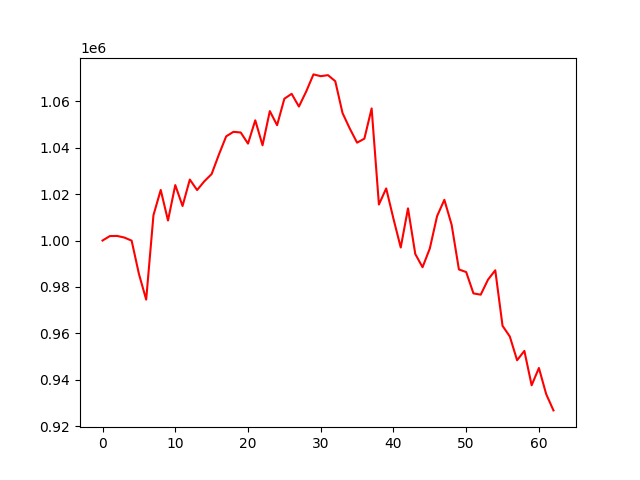

The file beside this chart, header and first rows:
account_value, date, daily_return
1000000, 2022-07-06, 
1001908, 2022-07-07, 0.001908
1001976, 2022-07-08, 6.793186535669626e-05
1001272, 2022-07-11, -0.0007023
999942, 2022-07-12, -0.001329
985634, 2022-07-13, -0.01431
974550, 2022-07-14, -0.01125
1010893, 2022-07-15, 0.03729
1021761, 2022-07-18, 0.01075
1008613, 2022-07-19, -0.01287
1023859, 2022-07-20, 0.01512
1014853, 2022-07-21, -0.008796
1026251, 2022-07-22, 0.01123
1021719, 2022-07-25, -0.004415
1025507, 2022-07-26, 0.003707
1028619, 2022-07-27, 0.003035
1037015, 2022-07-28, 0.008162
1044844, 2022-07-29, 0.00755
1046790, 2022-08-01, 0.001862
1046499, 2022-08-02, -0.000278
1041719, 2022-08-03, -0.004567
1051739, 2022-08-04, 0.009619
1040993, 2022-08-05, -0.01022
1055710, 2022-08-08, 0.01414
1049642, 2022-08-09, -0.005748
1061043, 2022-08-10, 0.01086
1063151, 2022-08-11, 0.001987
1057673, 2022-08-12, -0.005152
1064133, 2022-08-15, 0.006107
1071513, 2022-08-16, 0.006936
1070743, 2022-08-17, -0.0007188
1071191, 2022-08-18, 0.000418
1068573, 2022-08-19, -0.002444
1054856, 2022-08-22, -0.01284
1048165, 2022-08-23, -0.006344
1042122, 2022-08-24, -0.005764
1043844, 2022-08-25, 0.001652
1056858, 2022-08-26, 0.01247
1015502, 2022-08-29, -0.03913
1022418, 2022-08-30, 0.00681
1009380, 2022-08-31, -0.01275
996991, 2022-09-01, -0.01227
1013848, 2022-09-02, 0.01691
994194, 2022-09-06, -0.01939
988495, 2022-09-07, -0.005733
996582, 2022-09-08, 0.008181
1010514, 2022-09-09, 0.01398
1017525, 2022-09-12, 0.006938
1006761, 2022-09-13, -0.01058
987543, 2022-09-14, -0.01909
986416, 2022-09-15, -0.001141
977233, 2022-09-16, -0.00931
976684, 2022-09-19, -0.0005618
983149, 2022-09-20, 0.006619
987185, 2022-09-21, 0.004105
963269, 2022-09-22, -0.02423
958676, 2022-09-23, -0.004768
948455, 2022-09-26, -0.01066
952481, 2022-09-27, 0.004244
937675, 2022-09-28, -0.01554
... 3 more rows
